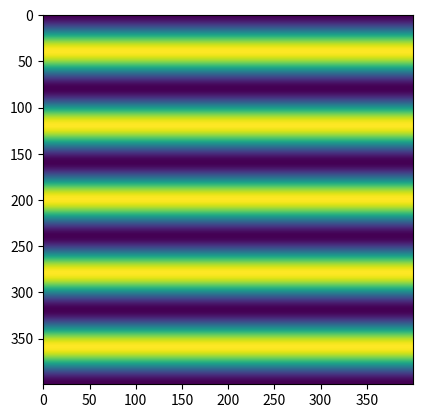

The matplotlib source for this figure:
# -*- coding: utf-8 -*-
"""
Created on Wed May 23 17:08:24 2018

[redacted]
"""

# -*- coding: utf-8 -*-
"""
Created on Wed May 23 10:06:28 2018

[redacted]
"""
import numpy as np
from mpl_toolkits.mplot3d import axes3d
from matplotlib import pyplot as plt

class planewave:
    #implement all features of a plane wave
    #   k, E, frequency (or wavelength in a vacuum)--l
    #   try to enforce that E and k have to be orthogonal
    
    #initialization function that sets these parameters when a plane wave is created
    
    #function that renders the plane wave given a set of coordinates
    def evaluate(self, X, Y, Z):
        k_dot_r = self.k[0] * X + self.k[1] * Y + self.k[2] * Z
        ex = np.exp(1j * k_dot_r)
        return self.E.reshape((3, 1, 1)) * ex
    

    def __init__ (self, k, E):
        
#        k = k / np.linalg.norm(k)           #normalize k vector
        if np.abs(np.dot(E, k)) < 1e-15:    #if E and k vector is orthogonal
            self.k = k                      
            self.E = E                      #set their value
        else:                               #if they are not orthogonal
            s = np.cross(k, E)              #compute an orthogonal side vector
            s = s / np.linalg.norm(s)       #normalize it
            E = np.cross(s, k)              #compute new E vector which is orthogonal
            self.k = k
            self.E = E

l = 4                                      #specify the wavelength
kDir = np.array([0, 0, 1])                  #specify the k-vector direction
kDir = kDir / np.linalg.norm(kDir)
E = np.array([1, 0, 0])                     #specify the E vector

k = kDir * 2 * np.pi / l                 #calculate the k-vector from k direction and wavelength


p = planewave(k, E)                         #create a plane wave

N = 400                                      #size of the image to evaluate


c = np.linspace(-10, 10, N)
[Y, Z] = np.meshgrid(c, c)
X = np.zeros(Y.shape)

Ep = p.evaluate(X, Y, Z)


plt.imshow(np.real(Ep[0, :, :]))